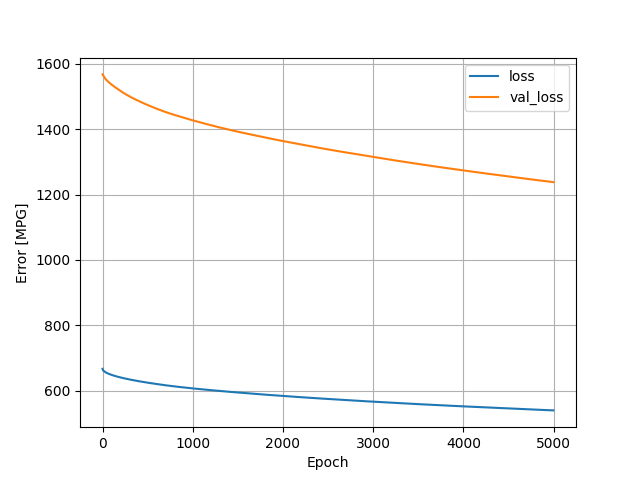

The file beside this chart, header and first rows:
, loss, val_loss, epoch
0, 667.2, 1568, 0
1, 665.7, 1567, 1
2, 664.9, 1567, 2
3, 664.3, 1567, 3
4, 663.7, 1566, 4
5, 663.3, 1566, 5
6, 662.9, 1565, 6
7, 662.5, 1565, 7
8, 662.2, 1565, 8
9, 661.8, 1564, 9
10, 661.5, 1564, 10
11, 661.3, 1563, 11
12, 661, 1563, 12
13, 660.7, 1562, 13
14, 660.5, 1561, 14
15, 660.3, 1561, 15
16, 660, 1560, 16
17, 659.8, 1560, 17
18, 659.6, 1559, 18
19, 659.4, 1559, 19
20, 659.2, 1559, 20
21, 659, 1558, 21
22, 658.7, 1558, 22
23, 658.5, 1557, 23
24, 658.4, 1557, 24
25, 658.2, 1556, 25
26, 658, 1556, 26
27, 657.8, 1556, 27
28, 657.6, 1555, 28
29, 657.4, 1555, 29
30, 657.3, 1554, 30
31, 657.1, 1554, 31
32, 656.9, 1554, 32
33, 656.8, 1553, 33
34, 656.6, 1553, 34
35, 656.4, 1553, 35
36, 656.3, 1553, 36
37, 656.1, 1552, 37
38, 656, 1552, 38
39, 655.8, 1552, 39
40, 655.7, 1551, 40
41, 655.5, 1551, 41
42, 655.4, 1551, 42
43, 655.2, 1550, 43
44, 655.1, 1550, 44
45, 654.9, 1550, 45
46, 654.8, 1550, 46
47, 654.7, 1549, 47
48, 654.5, 1549, 48
49, 654.4, 1549, 49
50, 654.2, 1549, 50
51, 654.1, 1548, 51
52, 654, 1548, 52
53, 653.8, 1548, 53
54, 653.7, 1547, 54
55, 653.6, 1547, 55
56, 653.5, 1547, 56
57, 653.3, 1547, 57
58, 653.2, 1546, 58
59, 653.1, 1546, 59
... 4,940 more rows
